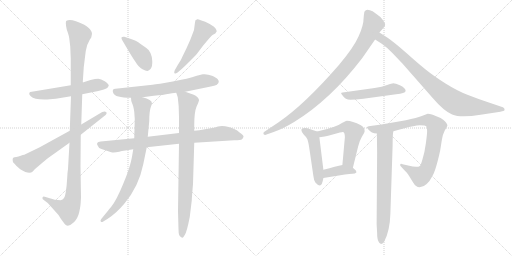
t = 0.00 s
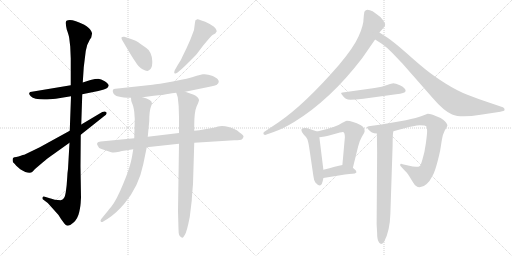
t = 2.75 s
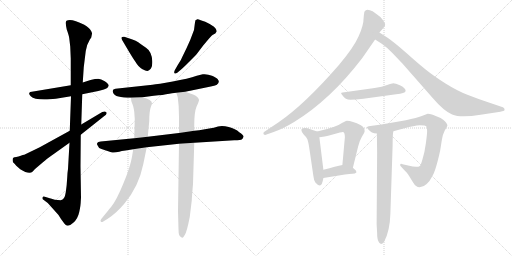
t = 5.49 s
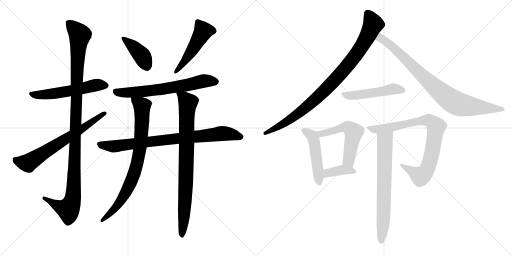
t = 8.24 s
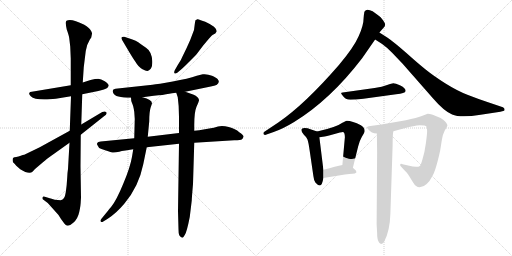
t = 10.99 s
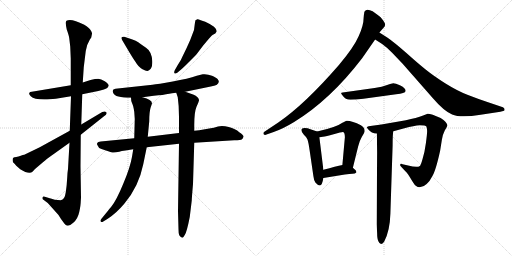
t = 13.73 s

The animated SVG that drew these frames (rendered in a browser with its animation timeline set to each time). Animation: 17 CSS @keyframes rules; one cycle of 13.73 s.

<svg version="1.1" viewBox="0 0 2048 1024" xmlns="http://www.w3.org/2000/svg">
  <g stroke="lightgray" stroke-dasharray="1,1" stroke-width="1" transform="scale(4, 4)">
    <line x1="0" y1="0" x2="256" y2="256"></line>
    <line x1="256" y1="0" x2="0" y2="256"></line>
    <line x1="128" y1="0" x2="128" y2="256"></line>
    <line x1="0" y1="128" x2="256" y2="128"></line>
    <line x1="256" y1="0" x2="512" y2="256"></line>
    <line x1="512" y1="0" x2="256" y2="256"></line>
    <line x1="384" y1="0" x2="384" y2="256"></line>
    <line x1="256" y1="128" x2="512" y2="128"></line>
  </g>
<g transform="scale(1, -1) translate(0, -850)">
   <style type="text/css">
    @keyframes keyframes0 {
      from {
       stroke: black;
       stroke-dashoffset: 560;
       stroke-width: 128;
       }
       65% {
       animation-timing-function: step-end;
       stroke: black;
       stroke-dashoffset: 0;
       stroke-width: 128;
       }
       to {
       stroke: black;
       stroke-width: 1024;
       }
       }
       #make-me-a-hanzi-animation-0 {
         animation: keyframes0 0.705729s both;
         animation-delay: 0.000000s;
         animation-timing-function: linear;
       }
    @keyframes keyframes1 {
      from {
       stroke: black;
       stroke-dashoffset: 1132;
       stroke-width: 128;
       }
       79% {
       animation-timing-function: step-end;
       stroke: black;
       stroke-dashoffset: 0;
       stroke-width: 128;
       }
       to {
       stroke: black;
       stroke-width: 1024;
       }
       }
       #make-me-a-hanzi-animation-1 {
         animation: keyframes1 1.171224s both;
         animation-delay: 0.705729s;
         animation-timing-function: linear;
       }
    @keyframes keyframes2 {
      from {
       stroke: black;
       stroke-dashoffset: 671;
       stroke-width: 128;
       }
       69% {
       animation-timing-function: step-end;
       stroke: black;
       stroke-dashoffset: 0;
       stroke-width: 128;
       }
       to {
       stroke: black;
       stroke-width: 1024;
       }
       }
       #make-me-a-hanzi-animation-2 {
         animation: keyframes2 0.796061s both;
         animation-delay: 1.876953s;
         animation-timing-function: linear;
       }
    @keyframes keyframes3 {
      from {
       stroke: black;
       stroke-dashoffset: 407;
       stroke-width: 128;
       }
       57% {
       animation-timing-function: step-end;
       stroke: black;
       stroke-dashoffset: 0;
       stroke-width: 128;
       }
       to {
       stroke: black;
       stroke-width: 1024;
       }
       }
       #make-me-a-hanzi-animation-3 {
         animation: keyframes3 0.581217s both;
         animation-delay: 2.673014s;
         animation-timing-function: linear;
       }
    @keyframes keyframes4 {
      from {
       stroke: black;
       stroke-dashoffset: 498;
       stroke-width: 128;
       }
       62% {
       animation-timing-function: step-end;
       stroke: black;
       stroke-dashoffset: 0;
       stroke-width: 128;
       }
       to {
       stroke: black;
       stroke-width: 1024;
       }
       }
       #make-me-a-hanzi-animation-4 {
         animation: keyframes4 0.655273s both;
         animation-delay: 3.254231s;
         animation-timing-function: linear;
       }
    @keyframes keyframes5 {
      from {
       stroke: black;
       stroke-dashoffset: 663;
       stroke-width: 128;
       }
       68% {
       animation-timing-function: step-end;
       stroke: black;
       stroke-dashoffset: 0;
       stroke-width: 128;
       }
       to {
       stroke: black;
       stroke-width: 1024;
       }
       }
       #make-me-a-hanzi-animation-5 {
         animation: keyframes5 0.789551s both;
         animation-delay: 3.909504s;
         animation-timing-function: linear;
       }
    @keyframes keyframes6 {
      from {
       stroke: black;
       stroke-dashoffset: 826;
       stroke-width: 128;
       }
       73% {
       animation-timing-function: step-end;
       stroke: black;
       stroke-dashoffset: 0;
       stroke-width: 128;
       }
       to {
       stroke: black;
       stroke-width: 1024;
       }
       }
       #make-me-a-hanzi-animation-6 {
         animation: keyframes6 0.922201s both;
         animation-delay: 4.699055s;
         animation-timing-function: linear;
       }
    @keyframes keyframes7 {
      from {
       stroke: black;
       stroke-dashoffset: 805;
       stroke-width: 128;
       }
       72% {
       animation-timing-function: step-end;
       stroke: black;
       stroke-dashoffset: 0;
       stroke-width: 128;
       }
       to {
       stroke: black;
       stroke-width: 1024;
       }
       }
       #make-me-a-hanzi-animation-7 {
         animation: keyframes7 0.905111s both;
         animation-delay: 5.621256s;
         animation-timing-function: linear;
       }
    @keyframes keyframes8 {
      from {
       stroke: black;
       stroke-dashoffset: 843;
       stroke-width: 128;
       }
       73% {
       animation-timing-function: step-end;
       stroke: black;
       stroke-dashoffset: 0;
       stroke-width: 128;
       }
       to {
       stroke: black;
       stroke-width: 1024;
       }
       }
       #make-me-a-hanzi-animation-8 {
         animation: keyframes8 0.936035s both;
         animation-delay: 6.526367s;
         animation-timing-function: linear;
       }
    @keyframes keyframes9 {
      from {
       stroke: black;
       stroke-dashoffset: 930;
       stroke-width: 128;
       }
       75% {
       animation-timing-function: step-end;
       stroke: black;
       stroke-dashoffset: 0;
       stroke-width: 128;
       }
       to {
       stroke: black;
       stroke-width: 1024;
       }
       }
       #make-me-a-hanzi-animation-9 {
         animation: keyframes9 1.006836s both;
         animation-delay: 7.462402s;
         animation-timing-function: linear;
       }
    @keyframes keyframes10 {
      from {
       stroke: black;
       stroke-dashoffset: 858;
       stroke-width: 128;
       }
       74% {
       animation-timing-function: step-end;
       stroke: black;
       stroke-dashoffset: 0;
       stroke-width: 128;
       }
       to {
       stroke: black;
       stroke-width: 1024;
       }
       }
       #make-me-a-hanzi-animation-10 {
         animation: keyframes10 0.948242s both;
         animation-delay: 8.469238s;
         animation-timing-function: linear;
       }
    @keyframes keyframes11 {
      from {
       stroke: black;
       stroke-dashoffset: 504;
       stroke-width: 128;
       }
       62% {
       animation-timing-function: step-end;
       stroke: black;
       stroke-dashoffset: 0;
       stroke-width: 128;
       }
       to {
       stroke: black;
       stroke-width: 1024;
       }
       }
       #make-me-a-hanzi-animation-11 {
         animation: keyframes11 0.660156s both;
         animation-delay: 9.417480s;
         animation-timing-function: linear;
       }
    @keyframes keyframes12 {
      from {
       stroke: black;
       stroke-dashoffset: 488;
       stroke-width: 128;
       }
       61% {
       animation-timing-function: step-end;
       stroke: black;
       stroke-dashoffset: 0;
       stroke-width: 128;
       }
       to {
       stroke: black;
       stroke-width: 1024;
       }
       }
       #make-me-a-hanzi-animation-12 {
         animation: keyframes12 0.647135s both;
         animation-delay: 10.077636s;
         animation-timing-function: linear;
       }
    @keyframes keyframes13 {
      from {
       stroke: black;
       stroke-dashoffset: 540;
       stroke-width: 128;
       }
       64% {
       animation-timing-function: step-end;
       stroke: black;
       stroke-dashoffset: 0;
       stroke-width: 128;
       }
       to {
       stroke: black;
       stroke-width: 1024;
       }
       }
       #make-me-a-hanzi-animation-13 {
         animation: keyframes13 0.689453s both;
         animation-delay: 10.724771s;
         animation-timing-function: linear;
       }
    @keyframes keyframes14 {
      from {
       stroke: black;
       stroke-dashoffset: 384;
       stroke-width: 128;
       }
       56% {
       animation-timing-function: step-end;
       stroke: black;
       stroke-dashoffset: 0;
       stroke-width: 128;
       }
       to {
       stroke: black;
       stroke-width: 1024;
       }
       }
       #make-me-a-hanzi-animation-14 {
         animation: keyframes14 0.562500s both;
         animation-delay: 11.414224s;
         animation-timing-function: linear;
       }
    @keyframes keyframes15 {
      from {
       stroke: black;
       stroke-dashoffset: 838;
       stroke-width: 128;
       }
       73% {
       animation-timing-function: step-end;
       stroke: black;
       stroke-dashoffset: 0;
       stroke-width: 128;
       }
       to {
       stroke: black;
       stroke-width: 1024;
       }
       }
       #make-me-a-hanzi-animation-15 {
         animation: keyframes15 0.931966s both;
         animation-delay: 11.976724s;
         animation-timing-function: linear;
       }
    @keyframes keyframes16 {
      from {
       stroke: black;
       stroke-dashoffset: 703;
       stroke-width: 128;
       }
       70% {
       animation-timing-function: step-end;
       stroke: black;
       stroke-dashoffset: 0;
       stroke-width: 128;
       }
       to {
       stroke: black;
       stroke-width: 1024;
       }
       }
       #make-me-a-hanzi-animation-16 {
         animation: keyframes16 0.822103s both;
         animation-delay: 12.908690s;
         animation-timing-function: linear;
       }
</style>
<path d="M 283.0 509.0 L 127.0 483.0 Q 119.0 483.0 117.0 478.0 Q 115.0 472.0 123.0 465.0 Q 139.0 449.0 200.0 453.0 L 223.0 455.0 L 284.0 465.0 L 329.0 473.0 L 393.0 486.0 L 412.0 491.0 Q 421.0 494.0 429.0 498.0 Q 433.0 503.0 435.0 507.0 Q 435.0 514.0 419.0 525.0 Q 404.0 535.0 393.0 535.0 Q 382.0 535.0 362.0 530.0 L 331.0 520.0 L 283.0 509.0 Z" fill="lightgray"></path> 
<path d="M 335.0 581.0 L 343.0 646.0 Q 346.0 670.0 359.0 691.0 L 365.0 700.0 L 368.0 715.0 Q 369.0 720.0 362.0 730.0 Q 358.0 738.0 337.0 751.0 Q 285.0 777.0 266.0 767.0 Q 260.0 764.0 267.0 732.0 Q 276.0 707.0 277.0 697.0 L 281.0 663.0 L 283.0 615.0 L 283.0 509.0 L 284.0 465.0 L 279.0 327.0 L 278.0 279.0 L 272.0 174.0 Q 270.0 162.0 269.0 142.0 L 267.0 115.0 Q 267.0 111.0 263.0 81.0 Q 259.0 51.0 243.0 49.0 L 219.0 51.0 Q 204.0 56.0 199.0 57.0 L 179.0 63.0 Q 172.0 65.0 170.0 60.0 Q 168.0 54.0 175.0 50.0 L 191.0 38.0 L 234.0 -10.0 L 244.0 -26.0 L 258.0 -45.0 Q 271.0 -62.0 293.0 -41.0 Q 311.0 -26.0 317.0 2.0 Q 323.0 30.0 323.0 45.0 L 324.0 59.0 L 322.0 185.0 L 323.0 311.0 L 325.0 352.0 L 329.0 473.0 L 331.0 520.0 L 335.0 581.0 Z" fill="lightgray"></path> 
<path d="M 279.0 327.0 L 159.0 261.0 L 97.0 231.0 Q 92.0 231.0 83.0 227.0 Q 74.0 223.0 65.0 222.0 Q 56.0 221.0 55.0 220.0 Q 48.0 218.0 52.0 201.0 Q 63.0 191.0 65.0 187.0 L 81.0 173.0 Q 117.0 150.0 131.0 164.0 L 140.0 174.0 L 173.0 202.0 Q 186.0 214.0 215.0 234.0 L 278.0 279.0 L 323.0 311.0 L 416.0 385.0 Q 432.0 396.0 424.0 402.0 Q 420.0 407.0 409.0 402.0 L 325.0 352.0 L 279.0 327.0 Z" fill="lightgray"></path> 
<path d="M 489.0 689.0 L 515.0 645.0 Q 533.0 615.0 541.0 604.0 Q 555.0 580.0 570.0 573.0 Q 584.0 565.0 590.0 566.0 Q 596.0 567.0 603.0 575.0 Q 610.0 585.0 609.0 606.0 Q 607.0 644.0 584.0 659.0 Q 562.0 674.0 553.0 681.0 Q 545.0 688.0 527.0 693.0 L 497.0 703.0 Q 488.0 704.0 486.0 700.0 Q 485.0 695.0 489.0 689.0 Z" fill="lightgray"></path> 
<path d="M 779.0 753.0 L 776.0 730.0 Q 762.0 690.0 746.0 657.0 L 728.0 620.0 Q 725.0 612.0 711.0 590.0 L 699.0 569.0 Q 695.0 560.0 698.0 557.0 Q 702.0 554.0 709.0 559.0 L 728.0 575.0 Q 737.0 583.0 758.0 604.0 Q 783.0 629.0 787.0 634.0 L 812.0 667.0 Q 844.0 706.0 850.0 710.0 L 861.0 716.0 Q 864.0 719.0 867.0 725.0 Q 867.0 733.0 856.0 743.0 Q 845.0 752.0 821.0 763.0 L 803.0 769.0 Q 792.0 774.0 789.0 773.0 Q 786.0 771.0 783.0 770.0 Q 781.0 769.0 779.0 753.0 Z" fill="lightgray"></path> 
<path d="M 741.0 483.0 L 843.0 504.0 Q 873.0 508.0 875.0 522.0 Q 876.0 527.0 871.0 533.0 Q 867.0 538.0 848.0 547.0 Q 829.0 555.0 811.0 553.0 L 787.0 547.0 Q 753.0 535.0 691.0 524.0 Q 630.0 513.0 610.0 511.0 L 462.0 495.0 Q 446.0 494.0 453.0 478.0 Q 459.0 459.0 524.0 459.0 L 570.0 461.0 L 615.0 467.0 Q 653.0 470.0 677.0 475.0 Q 702.0 479.0 705.0 479.0 L 741.0 483.0 Z" fill="lightgray"></path> 
<path d="M 537.0 297.0 L 403.0 284.0 Q 391.0 283.0 389.0 278.0 Q 387.0 273.0 390.0 269.0 Q 393.0 258.0 406.0 254.0 L 445.0 241.0 Q 455.0 238.0 477.0 243.0 Q 485.0 247.0 502.0 248.0 L 533.0 253.0 L 587.0 261.0 L 716.0 275.0 L 777.0 279.0 L 937.0 289.0 Q 964.0 289.0 968.0 293.0 Q 972.0 297.0 974.0 303.0 Q 976.0 309.0 957.0 321.0 Q 942.0 335.0 915.0 342.0 Q 889.0 349.0 872.0 344.0 Q 856.0 339.0 837.0 336.0 L 797.0 329.0 L 777.0 327.0 L 716.0 318.0 L 591.0 303.0 L 537.0 297.0 Z" fill="lightgray"></path> 
<path d="M 537.0 403.0 L 539.0 374.0 L 537.0 297.0 L 533.0 253.0 L 528.0 223.0 Q 521.0 181.0 493.0 115.0 Q 466.0 49.0 445.0 23.0 Q 436.0 13.0 432.0 7.0 L 405.0 -26.0 Q 400.0 -32.0 403.0 -36.0 Q 407.0 -40.0 413.0 -36.0 L 431.0 -25.0 Q 466.0 -2.0 497.0 35.0 Q 555.0 103.0 573.0 193.0 L 587.0 261.0 L 591.0 303.0 L 597.0 365.0 Q 597.0 401.0 602.0 418.0 L 608.0 436.0 Q 608.0 452.0 570.0 461.0 C 541.0 470.0 522.0 475.0 524.0 459.0 Q 524.0 446.0 528.0 438.0 Q 533.0 429.0 537.0 403.0 Z" fill="lightgray"></path> 
<path d="M 716.0 275.0 L 712.0 6.0 L 714.0 -67.0 Q 714.0 -85.0 717.0 -91.0 L 724.0 -99.0 L 731.0 -101.0 Q 732.0 -101.0 739.0 -90.0 Q 747.0 -79.0 759.0 -18.0 L 767.0 48.0 Q 767.0 56.0 772.0 114.0 L 777.0 279.0 L 777.0 327.0 L 777.0 349.0 Q 777.0 402.0 786.0 423.0 Q 795.0 443.0 796.0 448.0 Q 797.0 453.0 790.0 461.0 Q 783.0 469.0 775.0 471.0 L 741.0 483.0 C 713.0 493.0 699.0 498.0 705.0 479.0 L 711.0 461.0 Q 716.0 427.0 716.0 383.0 L 716.0 318.0 L 716.0 275.0 Z" fill="lightgray"></path> 
<path d="M 1456.5 796.5 Q 1455.5 792.5 1454.5 779.5 Q 1454.5 748.5 1434.5 705.5 Q 1415.5 661.5 1356.5 591.5 Q 1220.5 434.5 1114.5 361.5 L 1057.5 323.5 Q 1053.5 321.5 1053.5 317.5 Q 1053.5 310.5 1060.5 310.5 L 1094.5 322.5 Q 1130.5 334.5 1176.5 362.5 Q 1321.5 451.5 1448.5 617.5 L 1500.5 692.5 L 1517.5 720.5 L 1538.5 744.5 Q 1539.5 746.5 1540.5 752.5 Q 1541.5 758.5 1522.5 781.5 Q 1511.5 790.5 1490.5 805.5 Q 1479.5 811.5 1469.5 811.5 Q 1456.5 809.5 1456.5 796.5 Z" fill="lightgray"></path> 
<path d="M 1500.5 692.5 L 1528.5 674.5 Q 1548.5 660.5 1568.5 639.5 L 1610.5 595.5 L 1732.5 456.5 Q 1775.5 406.5 1808.5 392.5 Q 1842.5 377.5 1922.5 391.5 L 2001.5 403.5 Q 2017.5 406.5 2018.5 410.5 Q 2018.5 419.5 2011.5 421.5 L 1946.5 443.5 Q 1910.5 455.5 1869.5 471.5 Q 1828.5 487.5 1780.5 517.5 Q 1733.5 547.5 1702.5 572.5 Q 1672.5 596.5 1624.5 639.5 Q 1576.5 681.5 1550.5 699.5 L 1517.5 720.5 C 1492.5 736.5 1475.5 708.5 1500.5 692.5 Z" fill="lightgray"></path> 
<path d="M 1498.5 498.5 L 1370.5 480.5 Q 1364.5 479.5 1364.5 477.5 Q 1364.5 475.5 1369.5 469.5 Q 1381.5 451.5 1401.5 451.5 Q 1422.5 451.5 1453.5 455.5 L 1584.5 473.5 Q 1620.5 476.5 1622.5 486.5 Q 1622.5 498.5 1601.5 508.5 Q 1580.5 517.5 1573.5 517.5 Q 1567.5 517.5 1548.5 510.5 Q 1529.5 503.5 1498.5 498.5 Z" fill="lightgray"></path> 
<path d="M 1268.5 324.5 L 1241.5 333.5 Q 1231.5 338.5 1218.5 338.5 Q 1205.5 338.5 1205.5 330.5 Q 1205.5 321.5 1215.5 311.5 Q 1226.5 301.5 1229.5 293.5 Q 1233.5 284.5 1239.5 242.5 L 1253.5 146.5 Q 1255.5 128.5 1261.5 120.5 Q 1271.5 108.5 1279.5 108.5 Q 1288.5 108.5 1293.5 138.5 L 1293.5 171.5 L 1277.5 301.5 C 1274.5 322.5 1274.5 322.5 1268.5 324.5 Z" fill="lightgray"></path> 
<path d="M 1411.5 179.5 L 1432.5 264.5 Q 1437.5 286.5 1447.5 303.5 Q 1458.5 320.5 1458.5 325.5 Q 1459.5 340.5 1443.5 349.5 Q 1409.5 367.5 1386.5 367.5 Q 1384.5 367.5 1369.5 359.5 Q 1345.5 341.5 1268.5 324.5 C 1239.5 317.5 1247.5 297.5 1277.5 301.5 L 1291.5 303.5 Q 1303.5 304.5 1334.5 313.5 Q 1366.5 322.5 1370.5 322.5 Q 1379.5 322.5 1379.5 301.5 L 1369.5 190.5 C 1366.5 160.5 1404.5 150.5 1411.5 179.5 Z" fill="lightgray"></path> 
<path d="M 1293.5 138.5 L 1379.5 152.5 Q 1399.5 155.5 1409.5 155.5 Q 1420.5 155.5 1425.5 160.5 Q 1425.5 165.5 1422.5 169.5 L 1411.5 179.5 C 1393.5 195.5 1393.5 195.5 1369.5 190.5 Q 1345.5 185.5 1293.5 171.5 C 1264.5 163.5 1263.5 133.5 1293.5 138.5 Z" fill="lightgray"></path> 
<path d="M 1573.5 325.5 L 1617.5 337.5 Q 1656.5 348.5 1679.5 349.5 Q 1702.5 349.5 1705.5 344.5 Q 1708.5 338.5 1708.5 326.5 Q 1708.5 314.5 1703.5 277.5 Q 1698.5 240.5 1690.5 215.5 Q 1683.5 190.5 1679.5 186.5 Q 1668.5 178.5 1632.5 188.5 L 1610.5 193.5 Q 1600.5 198.5 1600.5 189.5 Q 1600.5 187.5 1607.5 180.5 L 1622.5 164.5 Q 1626.5 161.5 1636.5 146.5 L 1652.5 120.5 Q 1663.5 101.5 1678.5 101.5 Q 1693.5 101.5 1706.5 114.5 Q 1720.5 127.5 1728.5 144.5 Q 1742.5 165.5 1760.5 247.5 L 1767.5 291.5 Q 1770.5 312.5 1779.5 329.5 Q 1789.5 345.5 1789.5 348.5 Q 1789.5 351.5 1787.5 354.5 Q 1787.5 356.5 1781.5 363.5 Q 1776.5 369.5 1762.5 378.5 Q 1725.5 395.5 1710.5 395.5 L 1692.5 388.5 Q 1666.5 378.5 1623.5 369.5 L 1525.5 352.5 L 1474.5 345.5 Q 1468.5 343.5 1467.5 341.5 Q 1467.5 339.5 1472.5 333.5 Q 1485.5 316.5 1507.5 316.5 L 1573.5 325.5 Z" fill="lightgray"></path> 
<path d="M 1507.5 316.5 L 1508.5 240.5 L 1506.5 -46.5 L 1508.5 -81.5 Q 1508.5 -104.5 1513.5 -114.5 Q 1522.5 -135.5 1536.5 -116.5 Q 1559.5 -73.5 1561.5 -4.5 L 1570.5 269.5 Q 1570.5 316.5 1573.5 325.5 C 1577.5 355.5 1507.5 346.5 1507.5 316.5 Z" fill="lightgray"></path> 
      <clipPath id="make-me-a-hanzi-clip-0">
      <path d="M 283.0 509.0 L 127.0 483.0 Q 119.0 483.0 117.0 478.0 Q 115.0 472.0 123.0 465.0 Q 139.0 449.0 200.0 453.0 L 223.0 455.0 L 284.0 465.0 L 329.0 473.0 L 393.0 486.0 L 412.0 491.0 Q 421.0 494.0 429.0 498.0 Q 433.0 503.0 435.0 507.0 Q 435.0 514.0 419.0 525.0 Q 404.0 535.0 393.0 535.0 Q 382.0 535.0 362.0 530.0 L 331.0 520.0 L 283.0 509.0 Z" fill="lightgray"></path>
      </clipPath>
      <path clip-path="url(#make-me-a-hanzi-clip-0)" d="M 125.0 474.0 L 185.0 472.0 L 288.0 487.0 L 389.0 511.0 L 425.0 507.0 " fill="none" id="make-me-a-hanzi-animation-0" stroke-dasharray="432 864" stroke-linecap="round"></path>

      <clipPath id="make-me-a-hanzi-clip-1">
      <path d="M 335.0 581.0 L 343.0 646.0 Q 346.0 670.0 359.0 691.0 L 365.0 700.0 L 368.0 715.0 Q 369.0 720.0 362.0 730.0 Q 358.0 738.0 337.0 751.0 Q 285.0 777.0 266.0 767.0 Q 260.0 764.0 267.0 732.0 Q 276.0 707.0 277.0 697.0 L 281.0 663.0 L 283.0 615.0 L 283.0 509.0 L 284.0 465.0 L 279.0 327.0 L 278.0 279.0 L 272.0 174.0 Q 270.0 162.0 269.0 142.0 L 267.0 115.0 Q 267.0 111.0 263.0 81.0 Q 259.0 51.0 243.0 49.0 L 219.0 51.0 Q 204.0 56.0 199.0 57.0 L 179.0 63.0 Q 172.0 65.0 170.0 60.0 Q 168.0 54.0 175.0 50.0 L 191.0 38.0 L 234.0 -10.0 L 244.0 -26.0 L 258.0 -45.0 Q 271.0 -62.0 293.0 -41.0 Q 311.0 -26.0 317.0 2.0 Q 323.0 30.0 323.0 45.0 L 324.0 59.0 L 322.0 185.0 L 323.0 311.0 L 325.0 352.0 L 329.0 473.0 L 331.0 520.0 L 335.0 581.0 Z" fill="lightgray"></path>
      </clipPath>
      <path clip-path="url(#make-me-a-hanzi-clip-1)" d="M 273.0 760.0 L 319.0 709.0 L 311.0 622.0 L 291.0 54.0 L 273.0 13.0 L 241.0 22.0 L 176.0 57.0 " fill="none" id="make-me-a-hanzi-animation-1" stroke-dasharray="1004 2008" stroke-linecap="round"></path>

      <clipPath id="make-me-a-hanzi-clip-2">
      <path d="M 279.0 327.0 L 159.0 261.0 L 97.0 231.0 Q 92.0 231.0 83.0 227.0 Q 74.0 223.0 65.0 222.0 Q 56.0 221.0 55.0 220.0 Q 48.0 218.0 52.0 201.0 Q 63.0 191.0 65.0 187.0 L 81.0 173.0 Q 117.0 150.0 131.0 164.0 L 140.0 174.0 L 173.0 202.0 Q 186.0 214.0 215.0 234.0 L 278.0 279.0 L 323.0 311.0 L 416.0 385.0 Q 432.0 396.0 424.0 402.0 Q 420.0 407.0 409.0 402.0 L 325.0 352.0 L 279.0 327.0 Z" fill="lightgray"></path>
      </clipPath>
      <path clip-path="url(#make-me-a-hanzi-clip-2)" d="M 62.0 210.0 L 112.0 198.0 L 417.0 396.0 " fill="none" id="make-me-a-hanzi-animation-2" stroke-dasharray="543 1086" stroke-linecap="round"></path>

      <clipPath id="make-me-a-hanzi-clip-3">
      <path d="M 489.0 689.0 L 515.0 645.0 Q 533.0 615.0 541.0 604.0 Q 555.0 580.0 570.0 573.0 Q 584.0 565.0 590.0 566.0 Q 596.0 567.0 603.0 575.0 Q 610.0 585.0 609.0 606.0 Q 607.0 644.0 584.0 659.0 Q 562.0 674.0 553.0 681.0 Q 545.0 688.0 527.0 693.0 L 497.0 703.0 Q 488.0 704.0 486.0 700.0 Q 485.0 695.0 489.0 689.0 Z" fill="lightgray"></path>
      </clipPath>
      <path clip-path="url(#make-me-a-hanzi-clip-3)" d="M 493.0 696.0 L 569.0 626.0 L 588.0 582.0 " fill="none" id="make-me-a-hanzi-animation-3" stroke-dasharray="279 558" stroke-linecap="round"></path>

      <clipPath id="make-me-a-hanzi-clip-4">
      <path d="M 779.0 753.0 L 776.0 730.0 Q 762.0 690.0 746.0 657.0 L 728.0 620.0 Q 725.0 612.0 711.0 590.0 L 699.0 569.0 Q 695.0 560.0 698.0 557.0 Q 702.0 554.0 709.0 559.0 L 728.0 575.0 Q 737.0 583.0 758.0 604.0 Q 783.0 629.0 787.0 634.0 L 812.0 667.0 Q 844.0 706.0 850.0 710.0 L 861.0 716.0 Q 864.0 719.0 867.0 725.0 Q 867.0 733.0 856.0 743.0 Q 845.0 752.0 821.0 763.0 L 803.0 769.0 Q 792.0 774.0 789.0 773.0 Q 786.0 771.0 783.0 770.0 Q 781.0 769.0 779.0 753.0 Z" fill="lightgray"></path>
      </clipPath>
      <path clip-path="url(#make-me-a-hanzi-clip-4)" d="M 790.0 764.0 L 813.0 726.0 L 753.0 624.0 L 703.0 563.0 " fill="none" id="make-me-a-hanzi-animation-4" stroke-dasharray="370 740" stroke-linecap="round"></path>

      <clipPath id="make-me-a-hanzi-clip-5">
      <path d="M 741.0 483.0 L 843.0 504.0 Q 873.0 508.0 875.0 522.0 Q 876.0 527.0 871.0 533.0 Q 867.0 538.0 848.0 547.0 Q 829.0 555.0 811.0 553.0 L 787.0 547.0 Q 753.0 535.0 691.0 524.0 Q 630.0 513.0 610.0 511.0 L 462.0 495.0 Q 446.0 494.0 453.0 478.0 Q 459.0 459.0 524.0 459.0 L 570.0 461.0 L 615.0 467.0 Q 653.0 470.0 677.0 475.0 Q 702.0 479.0 705.0 479.0 L 741.0 483.0 Z" fill="lightgray"></path>
      </clipPath>
      <path clip-path="url(#make-me-a-hanzi-clip-5)" d="M 460.0 485.0 L 493.0 478.0 L 575.0 484.0 L 743.0 508.0 L 816.0 526.0 L 862.0 524.0 " fill="none" id="make-me-a-hanzi-animation-5" stroke-dasharray="535 1070" stroke-linecap="round"></path>

      <clipPath id="make-me-a-hanzi-clip-6">
      <path d="M 537.0 297.0 L 403.0 284.0 Q 391.0 283.0 389.0 278.0 Q 387.0 273.0 390.0 269.0 Q 393.0 258.0 406.0 254.0 L 445.0 241.0 Q 455.0 238.0 477.0 243.0 Q 485.0 247.0 502.0 248.0 L 533.0 253.0 L 587.0 261.0 L 716.0 275.0 L 777.0 279.0 L 937.0 289.0 Q 964.0 289.0 968.0 293.0 Q 972.0 297.0 974.0 303.0 Q 976.0 309.0 957.0 321.0 Q 942.0 335.0 915.0 342.0 Q 889.0 349.0 872.0 344.0 Q 856.0 339.0 837.0 336.0 L 797.0 329.0 L 777.0 327.0 L 716.0 318.0 L 591.0 303.0 L 537.0 297.0 Z" fill="lightgray"></path>
      </clipPath>
      <path clip-path="url(#make-me-a-hanzi-clip-6)" d="M 399.0 275.0 L 408.0 269.0 L 466.0 265.0 L 883.0 316.0 L 963.0 303.0 " fill="none" id="make-me-a-hanzi-animation-6" stroke-dasharray="698 1396" stroke-linecap="round"></path>

      <clipPath id="make-me-a-hanzi-clip-7">
      <path d="M 537.0 403.0 L 539.0 374.0 L 537.0 297.0 L 533.0 253.0 L 528.0 223.0 Q 521.0 181.0 493.0 115.0 Q 466.0 49.0 445.0 23.0 Q 436.0 13.0 432.0 7.0 L 405.0 -26.0 Q 400.0 -32.0 403.0 -36.0 Q 407.0 -40.0 413.0 -36.0 L 431.0 -25.0 Q 466.0 -2.0 497.0 35.0 Q 555.0 103.0 573.0 193.0 L 587.0 261.0 L 591.0 303.0 L 597.0 365.0 Q 597.0 401.0 602.0 418.0 L 608.0 436.0 Q 608.0 452.0 570.0 461.0 C 541.0 470.0 522.0 475.0 524.0 459.0 Q 524.0 446.0 528.0 438.0 Q 533.0 429.0 537.0 403.0 Z" fill="lightgray"></path>
      </clipPath>
      <path clip-path="url(#make-me-a-hanzi-clip-7)" d="M 532.0 454.0 L 568.0 426.0 L 563.0 284.0 L 546.0 188.0 L 523.0 119.0 L 493.0 64.0 L 460.0 17.0 L 408.0 -32.0 " fill="none" id="make-me-a-hanzi-animation-7" stroke-dasharray="677 1354" stroke-linecap="round"></path>

      <clipPath id="make-me-a-hanzi-clip-8">
      <path d="M 716.0 275.0 L 712.0 6.0 L 714.0 -67.0 Q 714.0 -85.0 717.0 -91.0 L 724.0 -99.0 L 731.0 -101.0 Q 732.0 -101.0 739.0 -90.0 Q 747.0 -79.0 759.0 -18.0 L 767.0 48.0 Q 767.0 56.0 772.0 114.0 L 777.0 279.0 L 777.0 327.0 L 777.0 349.0 Q 777.0 402.0 786.0 423.0 Q 795.0 443.0 796.0 448.0 Q 797.0 453.0 790.0 461.0 Q 783.0 469.0 775.0 471.0 L 741.0 483.0 C 713.0 493.0 699.0 498.0 705.0 479.0 L 711.0 461.0 Q 716.0 427.0 716.0 383.0 L 716.0 318.0 L 716.0 275.0 Z" fill="lightgray"></path>
      </clipPath>
      <path clip-path="url(#make-me-a-hanzi-clip-8)" d="M 711.0 476.0 L 752.0 439.0 L 743.0 106.0 L 730.0 -92.0 " fill="none" id="make-me-a-hanzi-animation-8" stroke-dasharray="715 1430" stroke-linecap="round"></path>

      <clipPath id="make-me-a-hanzi-clip-9">
      <path d="M 1456.5 796.5 Q 1455.5 792.5 1454.5 779.5 Q 1454.5 748.5 1434.5 705.5 Q 1415.5 661.5 1356.5 591.5 Q 1220.5 434.5 1114.5 361.5 L 1057.5 323.5 Q 1053.5 321.5 1053.5 317.5 Q 1053.5 310.5 1060.5 310.5 L 1094.5 322.5 Q 1130.5 334.5 1176.5 362.5 Q 1321.5 451.5 1448.5 617.5 L 1500.5 692.5 L 1517.5 720.5 L 1538.5 744.5 Q 1539.5 746.5 1540.5 752.5 Q 1541.5 758.5 1522.5 781.5 Q 1511.5 790.5 1490.5 805.5 Q 1479.5 811.5 1469.5 811.5 Q 1456.5 809.5 1456.5 796.5 Z" fill="lightgray"></path>
      </clipPath>
      <path clip-path="url(#make-me-a-hanzi-clip-9)" d="M 1470.5 797.5 L 1492.5 752.5 L 1453.5 676.5 L 1379.5 575.5 L 1304.5 494.5 L 1217.5 415.5 L 1133.5 354.5 L 1060.5 317.5 " fill="none" id="make-me-a-hanzi-animation-9" stroke-dasharray="802 1604" stroke-linecap="round"></path>

      <clipPath id="make-me-a-hanzi-clip-10">
      <path d="M 1500.5 692.5 L 1528.5 674.5 Q 1548.5 660.5 1568.5 639.5 L 1610.5 595.5 L 1732.5 456.5 Q 1775.5 406.5 1808.5 392.5 Q 1842.5 377.5 1922.5 391.5 L 2001.5 403.5 Q 2017.5 406.5 2018.5 410.5 Q 2018.5 419.5 2011.5 421.5 L 1946.5 443.5 Q 1910.5 455.5 1869.5 471.5 Q 1828.5 487.5 1780.5 517.5 Q 1733.5 547.5 1702.5 572.5 Q 1672.5 596.5 1624.5 639.5 Q 1576.5 681.5 1550.5 699.5 L 1517.5 720.5 C 1492.5 736.5 1475.5 708.5 1500.5 692.5 Z" fill="lightgray"></path>
      </clipPath>
      <path clip-path="url(#make-me-a-hanzi-clip-10)" d="M 1520.5 712.5 L 1525.5 696.5 L 1590.5 645.5 L 1697.5 538.5 L 1811.5 445.5 L 1840.5 432.5 L 1889.5 423.5 L 2011.5 414.5 " fill="none" id="make-me-a-hanzi-animation-10" stroke-dasharray="730 1460" stroke-linecap="round"></path>

      <clipPath id="make-me-a-hanzi-clip-11">
      <path d="M 1498.5 498.5 L 1370.5 480.5 Q 1364.5 479.5 1364.5 477.5 Q 1364.5 475.5 1369.5 469.5 Q 1381.5 451.5 1401.5 451.5 Q 1422.5 451.5 1453.5 455.5 L 1584.5 473.5 Q 1620.5 476.5 1622.5 486.5 Q 1622.5 498.5 1601.5 508.5 Q 1580.5 517.5 1573.5 517.5 Q 1567.5 517.5 1548.5 510.5 Q 1529.5 503.5 1498.5 498.5 Z" fill="lightgray"></path>
      </clipPath>
      <path clip-path="url(#make-me-a-hanzi-clip-11)" d="M 1369.5 475.5 L 1397.5 467.5 L 1502.5 479.5 L 1563.5 493.5 L 1613.5 489.5 " fill="none" id="make-me-a-hanzi-animation-11" stroke-dasharray="376 752" stroke-linecap="round"></path>

      <clipPath id="make-me-a-hanzi-clip-12">
      <path d="M 1268.5 324.5 L 1241.5 333.5 Q 1231.5 338.5 1218.5 338.5 Q 1205.5 338.5 1205.5 330.5 Q 1205.5 321.5 1215.5 311.5 Q 1226.5 301.5 1229.5 293.5 Q 1233.5 284.5 1239.5 242.5 L 1253.5 146.5 Q 1255.5 128.5 1261.5 120.5 Q 1271.5 108.5 1279.5 108.5 Q 1288.5 108.5 1293.5 138.5 L 1293.5 171.5 L 1277.5 301.5 C 1274.5 322.5 1274.5 322.5 1268.5 324.5 Z" fill="lightgray"></path>
      </clipPath>
      <path clip-path="url(#make-me-a-hanzi-clip-12)" d="M 1215.5 328.5 L 1250.5 305.5 L 1255.5 291.5 L 1277.5 117.5 " fill="none" id="make-me-a-hanzi-animation-12" stroke-dasharray="360 720" stroke-linecap="round"></path>

      <clipPath id="make-me-a-hanzi-clip-13">
      <path d="M 1411.5 179.5 L 1432.5 264.5 Q 1437.5 286.5 1447.5 303.5 Q 1458.5 320.5 1458.5 325.5 Q 1459.5 340.5 1443.5 349.5 Q 1409.5 367.5 1386.5 367.5 Q 1384.5 367.5 1369.5 359.5 Q 1345.5 341.5 1268.5 324.5 C 1239.5 317.5 1247.5 297.5 1277.5 301.5 L 1291.5 303.5 Q 1303.5 304.5 1334.5 313.5 Q 1366.5 322.5 1370.5 322.5 Q 1379.5 322.5 1379.5 301.5 L 1369.5 190.5 C 1366.5 160.5 1404.5 150.5 1411.5 179.5 Z" fill="lightgray"></path>
      </clipPath>
      <path clip-path="url(#make-me-a-hanzi-clip-13)" d="M 1280.5 322.5 L 1294.5 316.5 L 1375.5 341.5 L 1391.5 340.5 L 1408.5 329.5 L 1414.5 321.5 L 1394.5 212.5 L 1406.5 188.5 " fill="none" id="make-me-a-hanzi-animation-13" stroke-dasharray="412 824" stroke-linecap="round"></path>

      <clipPath id="make-me-a-hanzi-clip-14">
      <path d="M 1293.5 138.5 L 1379.5 152.5 Q 1399.5 155.5 1409.5 155.5 Q 1420.5 155.5 1425.5 160.5 Q 1425.5 165.5 1422.5 169.5 L 1411.5 179.5 C 1393.5 195.5 1393.5 195.5 1369.5 190.5 Q 1345.5 185.5 1293.5 171.5 C 1264.5 163.5 1263.5 133.5 1293.5 138.5 Z" fill="lightgray"></path>
      </clipPath>
      <path clip-path="url(#make-me-a-hanzi-clip-14)" d="M 1299.5 144.5 L 1311.5 158.5 L 1368.5 170.5 L 1419.5 163.5 " fill="none" id="make-me-a-hanzi-animation-14" stroke-dasharray="256 512" stroke-linecap="round"></path>

      <clipPath id="make-me-a-hanzi-clip-15">
      <path d="M 1573.5 325.5 L 1617.5 337.5 Q 1656.5 348.5 1679.5 349.5 Q 1702.5 349.5 1705.5 344.5 Q 1708.5 338.5 1708.5 326.5 Q 1708.5 314.5 1703.5 277.5 Q 1698.5 240.5 1690.5 215.5 Q 1683.5 190.5 1679.5 186.5 Q 1668.5 178.5 1632.5 188.5 L 1610.5 193.5 Q 1600.5 198.5 1600.5 189.5 Q 1600.5 187.5 1607.5 180.5 L 1622.5 164.5 Q 1626.5 161.5 1636.5 146.5 L 1652.5 120.5 Q 1663.5 101.5 1678.5 101.5 Q 1693.5 101.5 1706.5 114.5 Q 1720.5 127.5 1728.5 144.5 Q 1742.5 165.5 1760.5 247.5 L 1767.5 291.5 Q 1770.5 312.5 1779.5 329.5 Q 1789.5 345.5 1789.5 348.5 Q 1789.5 351.5 1787.5 354.5 Q 1787.5 356.5 1781.5 363.5 Q 1776.5 369.5 1762.5 378.5 Q 1725.5 395.5 1710.5 395.5 L 1692.5 388.5 Q 1666.5 378.5 1623.5 369.5 L 1525.5 352.5 L 1474.5 345.5 Q 1468.5 343.5 1467.5 341.5 Q 1467.5 339.5 1472.5 333.5 Q 1485.5 316.5 1507.5 316.5 L 1573.5 325.5 Z" fill="lightgray"></path>
      </clipPath>
      <path clip-path="url(#make-me-a-hanzi-clip-15)" d="M 1473.5 339.5 L 1511.5 333.5 L 1705.5 369.5 L 1728.5 362.5 L 1740.5 350.5 L 1744.5 338.5 L 1729.5 242.5 L 1702.5 163.5 L 1680.5 146.5 L 1607.5 187.5 " fill="none" id="make-me-a-hanzi-animation-15" stroke-dasharray="710 1420" stroke-linecap="round"></path>

      <clipPath id="make-me-a-hanzi-clip-16">
      <path d="M 1507.5 316.5 L 1508.5 240.5 L 1506.5 -46.5 L 1508.5 -81.5 Q 1508.5 -104.5 1513.5 -114.5 Q 1522.5 -135.5 1536.5 -116.5 Q 1559.5 -73.5 1561.5 -4.5 L 1570.5 269.5 Q 1570.5 316.5 1573.5 325.5 C 1577.5 355.5 1507.5 346.5 1507.5 316.5 Z" fill="lightgray"></path>
      </clipPath>
      <path clip-path="url(#make-me-a-hanzi-clip-16)" d="M 1567.5 323.5 L 1539.5 289.5 L 1534.5 -11.5 L 1525.5 -113.5 " fill="none" id="make-me-a-hanzi-animation-16" stroke-dasharray="575 1150" stroke-linecap="round"></path>

</g>
</svg>
